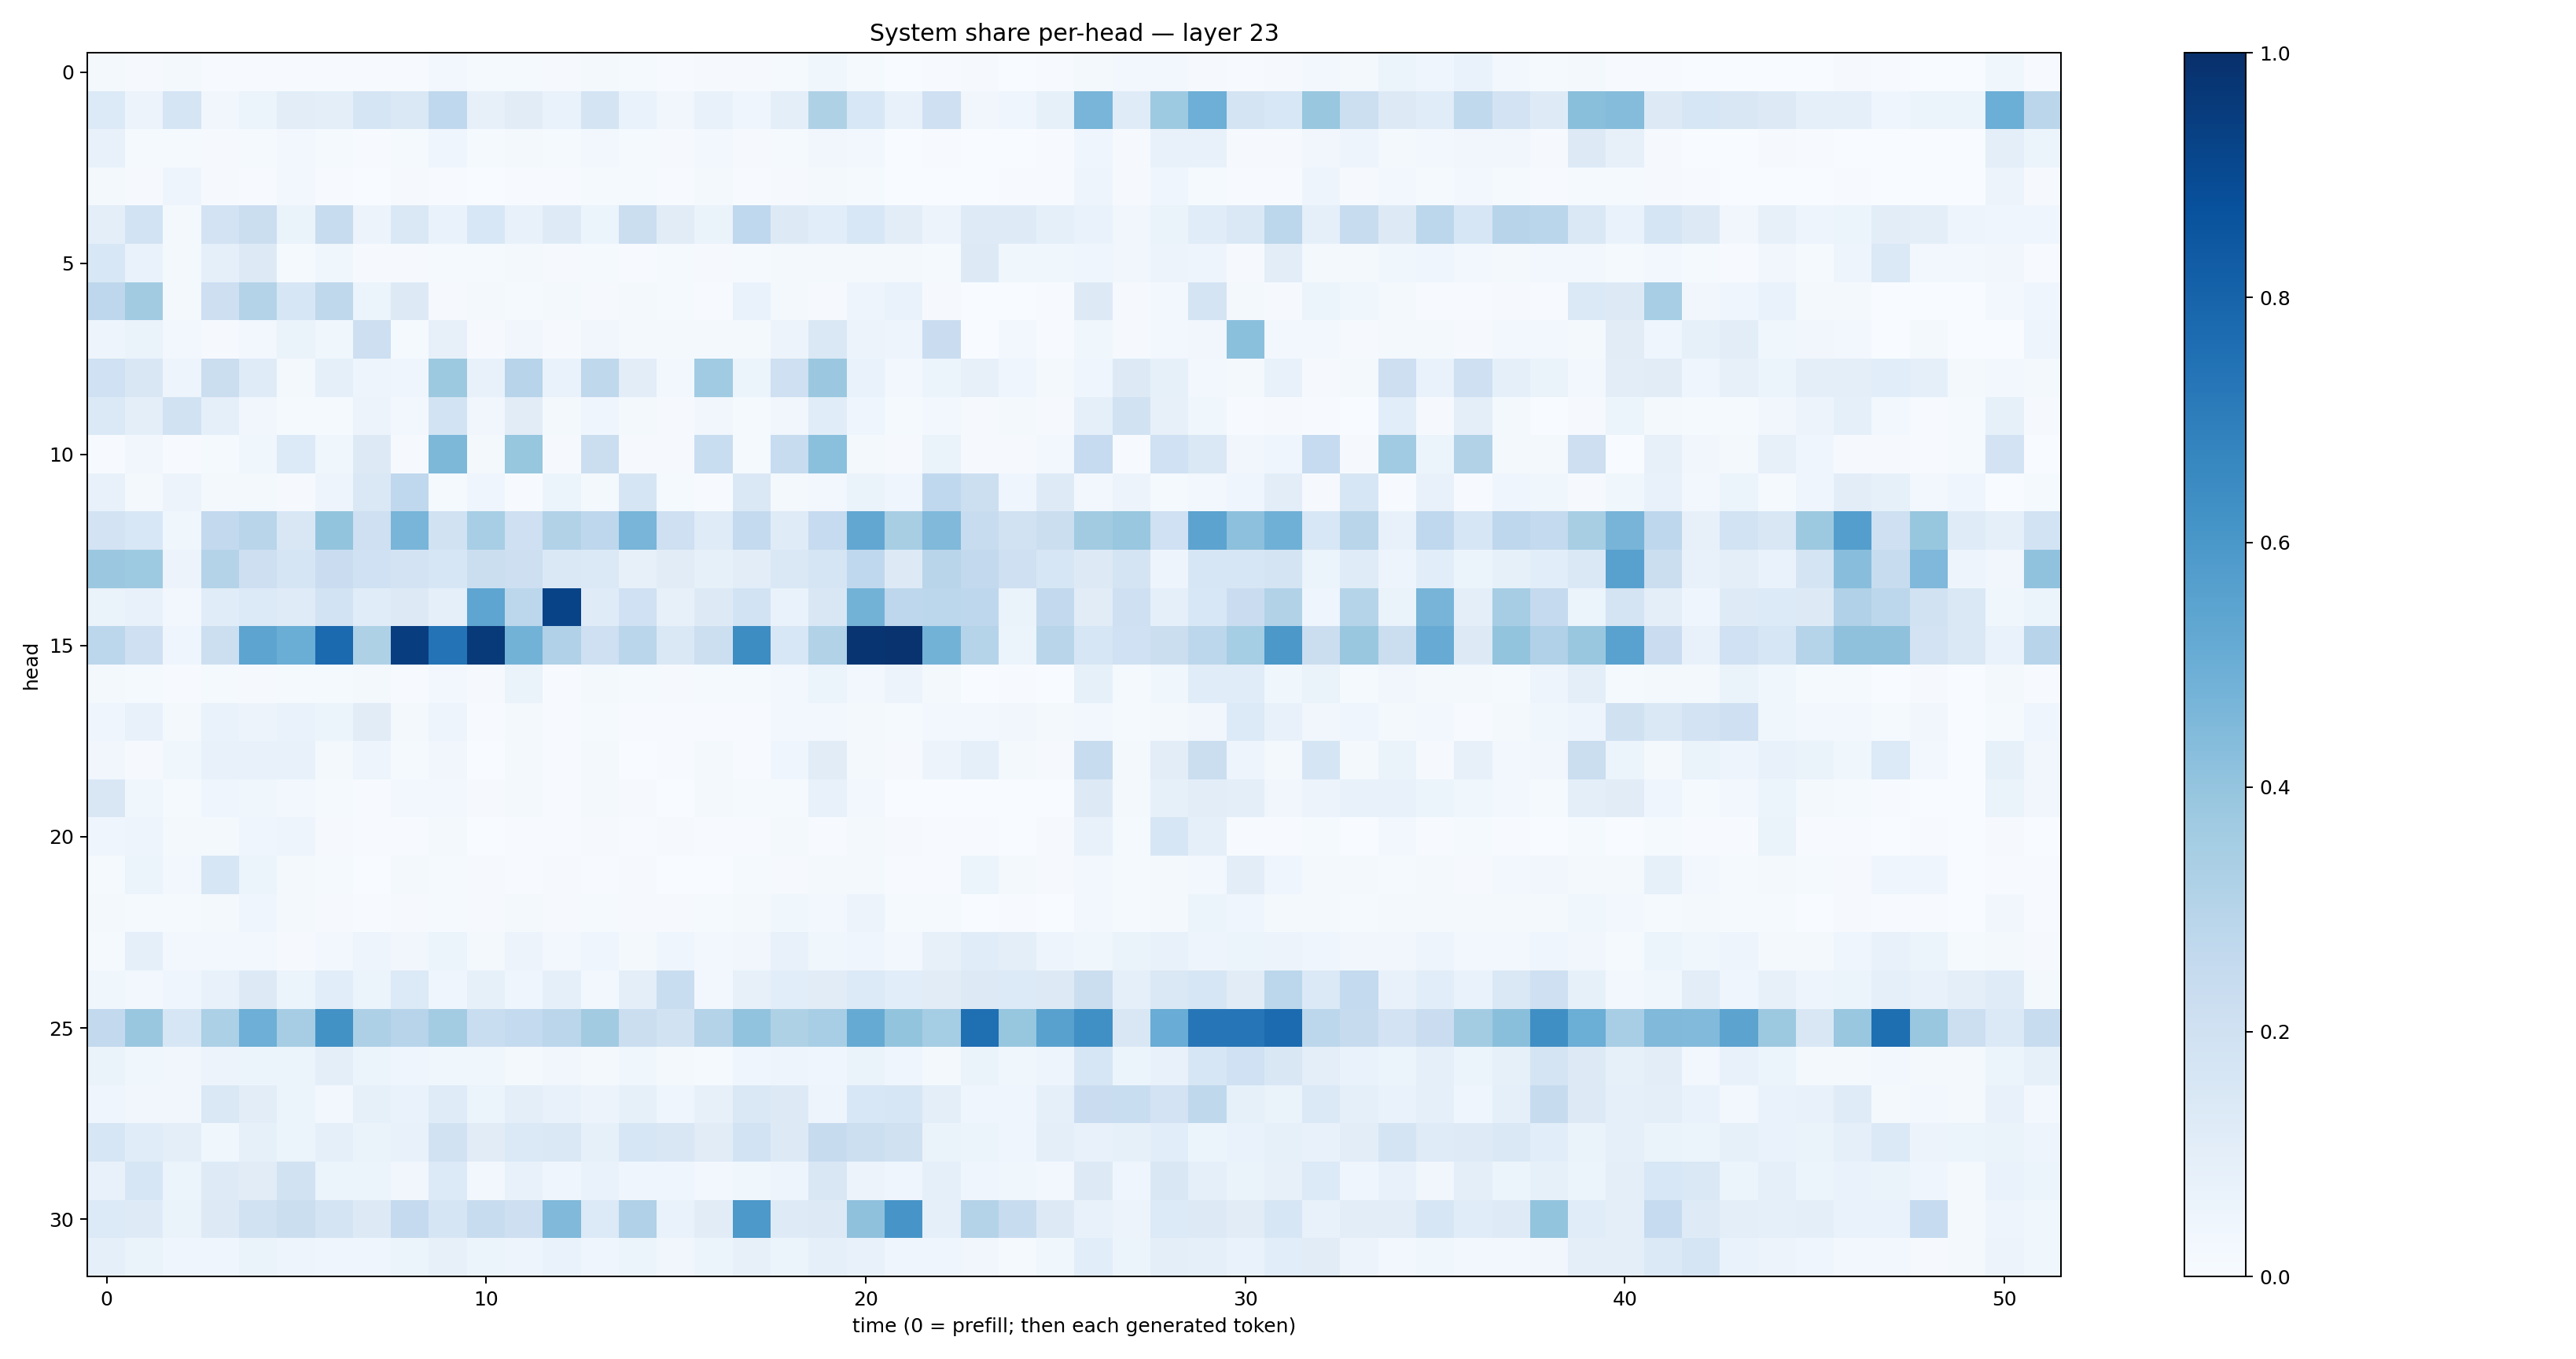

Source data for this figure (header and first rows):
0.016118186, 0.009828742, 0.019853454, 0.005951779, 0.004173737, 0.00684654, 0.0049172966, 0.0053188237, 0.00739382, 0.03082279, 0.011980848, 0.0147376545, 0.010063946, 0.019250793, 0.011783063, 0.004898433, 0.009837183, 0.0080203945, 0.012068622, 0.035754737, 0.015223712, 0.0027655151, 0.0067333463, 0.009507811
0.133, 0.05625, 0.1716, 0.0337, 0.06185, 0.1031, 0.1007, 0.1678, 0.1457, 0.268, 0.07924, 0.1103, 0.0684, 0.1728, 0.06651, 0.03511, 0.07384, 0.04136, 0.09552, 0.3236, 0.1529, 0.0719, 0.2081, 0.03351
0.07041, 0.01476, 0.0156, 0.008888, 0.0151, 0.02952, 0.01514, 0.007496, 0.01374, 0.04059, 0.0134, 0.02, 0.01243, 0.02952, 0.01503, 0.00892, 0.02429, 0.009524, 0.01546, 0.03213, 0.02804, 0.003589, 0.006263, 0.002386
0.01784, 0.008668, 0.04829, 0.009076, 0.006868, 0.02662, 0.006088, 0.00274, 0.009449, 0.005345, 0.00321, 0.005028, 0.005593, 0.01456, 0.01396, 0.004453, 0.01584, 0.005756, 0.009636, 0.02084, 0.01223, 0.0013, 0.001983, 0.0007923
0.09936, 0.1851, 0.0193, 0.1825, 0.2196, 0.06575, 0.235, 0.05625, 0.1476, 0.06837, 0.1543, 0.07244, 0.124, 0.06139, 0.2205, 0.1125, 0.06493, 0.2679, 0.1253, 0.1084, 0.1534, 0.1049, 0.05826, 0.1225
0.1536, 0.06974, 0.01666, 0.08993, 0.1295, 0.01558, 0.03746, 0.01084, 0.01037, 0.01499, 0.01476, 0.01593, 0.00798, 0.01532, 0.006025, 0.01297, 0.009703, 0.01425, 0.01901, 0.02101, 0.01978, 0.01804, 0.0147, 0.1296
0.2742, 0.361, 0.02247, 0.2143, 0.3082, 0.1633, 0.2702, 0.06064, 0.1288, 0.00975, 0.02241, 0.01314, 0.01573, 0.01084, 0.02158, 0.01513, 0.006137, 0.06913, 0.02295, 0.01075, 0.05033, 0.06761, 0.01043, 0.003883
0.0469, 0.06627, 0.02958, 0.007937, 0.02838, 0.06376, 0.03898, 0.2131, 0.01323, 0.08075, 0.01143, 0.03497, 0.009248, 0.03509, 0.01575, 0.01664, 0.01902, 0.01678, 0.05598, 0.1414, 0.05844, 0.04928, 0.2292, 0.002983
0.1997, 0.1489, 0.05048, 0.219, 0.1174, 0.02153, 0.09037, 0.04756, 0.04059, 0.3761, 0.07297, 0.2946, 0.07007, 0.2713, 0.103, 0.02511, 0.3649, 0.05989, 0.2085, 0.3789, 0.06696, 0.02607, 0.0535, 0.08023
0.1397, 0.09915, 0.1926, 0.08795, 0.03264, 0.01498, 0.01449, 0.05781, 0.02432, 0.1837, 0.03464, 0.1097, 0.02073, 0.04001, 0.02105, 0.009749, 0.03298, 0.01396, 0.03194, 0.1136, 0.04553, 0.01558, 0.02798, 0.01009
0.005194, 0.03148, 0.00635, 0.01329, 0.03639, 0.1352, 0.03607, 0.1297, 0.008367, 0.4547, 0.0177, 0.3921, 0.008973, 0.2213, 0.01053, 0.008509, 0.2317, 0.0136, 0.241, 0.4195, 0.01864, 0.008434, 0.06279, 0.0106
0.07403, 0.01824, 0.05826, 0.02158, 0.01858, 0.008634, 0.0473, 0.1413, 0.2668, 0.01273, 0.04139, 0.007157, 0.05431, 0.01565, 0.167, 0.01368, 0.004188, 0.1452, 0.01881, 0.02551, 0.06267, 0.0408, 0.2686, 0.2157
0.1831, 0.155, 0.03584, 0.2591, 0.2916, 0.1498, 0.4005, 0.2034, 0.4685, 0.1948, 0.3452, 0.2077, 0.309, 0.2747, 0.4662, 0.2036, 0.1203, 0.2576, 0.1177, 0.2484, 0.5292, 0.3403, 0.4457, 0.2369
0.3815, 0.3738, 0.05843, 0.3081, 0.2124, 0.1652, 0.2271, 0.2021, 0.1811, 0.1576, 0.2257, 0.2128, 0.1475, 0.1381, 0.079, 0.1104, 0.08218, 0.1047, 0.1409, 0.1686, 0.2667, 0.1321, 0.2904, 0.2612
0.06273, 0.07101, 0.02461, 0.1149, 0.1367, 0.1182, 0.1863, 0.1163, 0.1256, 0.08885, 0.5369, 0.2774, 0.9229, 0.1207, 0.2001, 0.08155, 0.1262, 0.1838, 0.06873, 0.1509, 0.4794, 0.2771, 0.2781, 0.2755
0.2807, 0.2098, 0.0449, 0.216, 0.5403, 0.501, 0.7753, 0.3208, 0.9436, 0.7413, 0.9614, 0.4782, 0.3195, 0.2063, 0.2855, 0.1477, 0.2161, 0.6409, 0.1529, 0.3137, 0.9766, 0.9863, 0.4777, 0.3
0.01917, 0.01337, 0.005764, 0.01513, 0.01041, 0.0147, 0.01503, 0.02307, 0.007692, 0.02885, 0.008762, 0.06326, 0.007639, 0.01949, 0.0152, 0.01007, 0.0127, 0.01437, 0.0279, 0.061, 0.02823, 0.05779, 0.01641, 0.002741
0.04051, 0.07312, 0.02217, 0.06939, 0.05544, 0.06736, 0.05097, 0.1096, 0.01629, 0.04932, 0.006911, 0.01955, 0.007297, 0.01198, 0.005084, 0.005706, 0.006448, 0.007801, 0.02521, 0.02412, 0.02279, 0.01311, 0.02819, 0.02811
0.03252, 0.009546, 0.0363, 0.07282, 0.07309, 0.07498, 0.02232, 0.04978, 0.01313, 0.03514, 0.003772, 0.01889, 0.004375, 0.02189, 0.003284, 0.006582, 0.01869, 0.00435, 0.04617, 0.1125, 0.01995, 0.01104, 0.05771, 0.09114
0.1486, 0.03673, 0.01477, 0.04596, 0.03617, 0.02413, 0.01357, 0.007759, 0.02799, 0.02806, 0.008474, 0.01779, 0.006338, 0.01796, 0.00799, 0.002923, 0.02, 0.01225, 0.01411, 0.07759, 0.02521, 0.003439, 0.002982, 0.003281
0.04082, 0.05036, 0.02159, 0.01818, 0.04124, 0.04918, 0.01051, 0.004916, 0.005149, 0.01971, 0.003902, 0.004557, 0.006483, 0.007927, 0.003908, 0.009406, 0.006403, 0.004798, 0.01832, 0.005335, 0.01573, 0.008716, 0.006412, 0.005418
0.01449, 0.05174, 0.02497, 0.1595, 0.0613, 0.02052, 0.0152, 0.00386, 0.02097, 0.01452, 0.009555, 0.00464, 0.008382, 0.00435, 0.01098, 0.003251, 0.003842, 0.01284, 0.01002, 0.01772, 0.01784, 0.006925, 0.005383, 0.05395
0.02103, 0.01403, 0.01258, 0.01906, 0.03973, 0.01579, 0.00832, 0.004584, 0.00932, 0.01311, 0.01037, 0.01742, 0.009513, 0.01188, 0.01094, 0.01113, 0.01334, 0.01866, 0.03536, 0.0309, 0.05837, 0.01282, 0.01478, 0.003134
0.01496, 0.08952, 0.02718, 0.0303, 0.03046, 0.01132, 0.02966, 0.05015, 0.03158, 0.06191, 0.02309, 0.05614, 0.02687, 0.04561, 0.01848, 0.04374, 0.02371, 0.03507, 0.07436, 0.03827, 0.04105, 0.02603, 0.07836, 0.1158
0.03571, 0.02739, 0.04111, 0.07153, 0.1283, 0.06172, 0.106, 0.05966, 0.1338, 0.04436, 0.08225, 0.04485, 0.08935, 0.02977, 0.09675, 0.2331, 0.03082, 0.07955, 0.1092, 0.1124, 0.1339, 0.1057, 0.1121, 0.13
0.2607, 0.3867, 0.1639, 0.3315, 0.4925, 0.3499, 0.6228, 0.3272, 0.2949, 0.3566, 0.2312, 0.2568, 0.2814, 0.3609, 0.2198, 0.1938, 0.3078, 0.404, 0.3212, 0.3458, 0.5183, 0.4019, 0.3524, 0.7573
0.06352, 0.03754, 0.03508, 0.05774, 0.05362, 0.06001, 0.0959, 0.05212, 0.04306, 0.03832, 0.03632, 0.02142, 0.03245, 0.02221, 0.03638, 0.02319, 0.01493, 0.04491, 0.04765, 0.04336, 0.06605, 0.04125, 0.01981, 0.06311
0.0451, 0.03175, 0.03393, 0.1479, 0.1039, 0.05175, 0.0264, 0.08373, 0.06827, 0.1206, 0.05876, 0.09793, 0.07581, 0.05708, 0.08269, 0.04331, 0.08161, 0.1442, 0.1262, 0.05002, 0.1556, 0.1579, 0.101, 0.04647
0.1569, 0.1155, 0.1005, 0.03817, 0.08373, 0.06182, 0.0929, 0.06446, 0.07114, 0.1905, 0.1097, 0.1402, 0.1455, 0.08326, 0.1591, 0.1489, 0.1118, 0.1851, 0.1293, 0.2451, 0.2152, 0.1986, 0.06297, 0.06006
0.07607, 0.1639, 0.05891, 0.1238, 0.1099, 0.1922, 0.06099, 0.05381, 0.03283, 0.1353, 0.026, 0.07699, 0.03958, 0.06977, 0.0418, 0.04545, 0.02764, 0.03726, 0.05044, 0.151, 0.05633, 0.04112, 0.09224, 0.03934
0.1342, 0.1232, 0.06374, 0.131, 0.1894, 0.2259, 0.1794, 0.1291, 0.2526, 0.1647, 0.2379, 0.2147, 0.4485, 0.1357, 0.3198, 0.06823, 0.1106, 0.5907, 0.1236, 0.1319, 0.4127, 0.6074, 0.08663, 0.3073
0.08922, 0.06272, 0.04247, 0.04412, 0.06484, 0.04934, 0.04631, 0.04602, 0.06197, 0.07816, 0.05345, 0.04778, 0.06762, 0.04176, 0.05368, 0.03426, 0.05176, 0.08095, 0.05466, 0.08787, 0.07578, 0.04114, 0.04088, 0.03278
